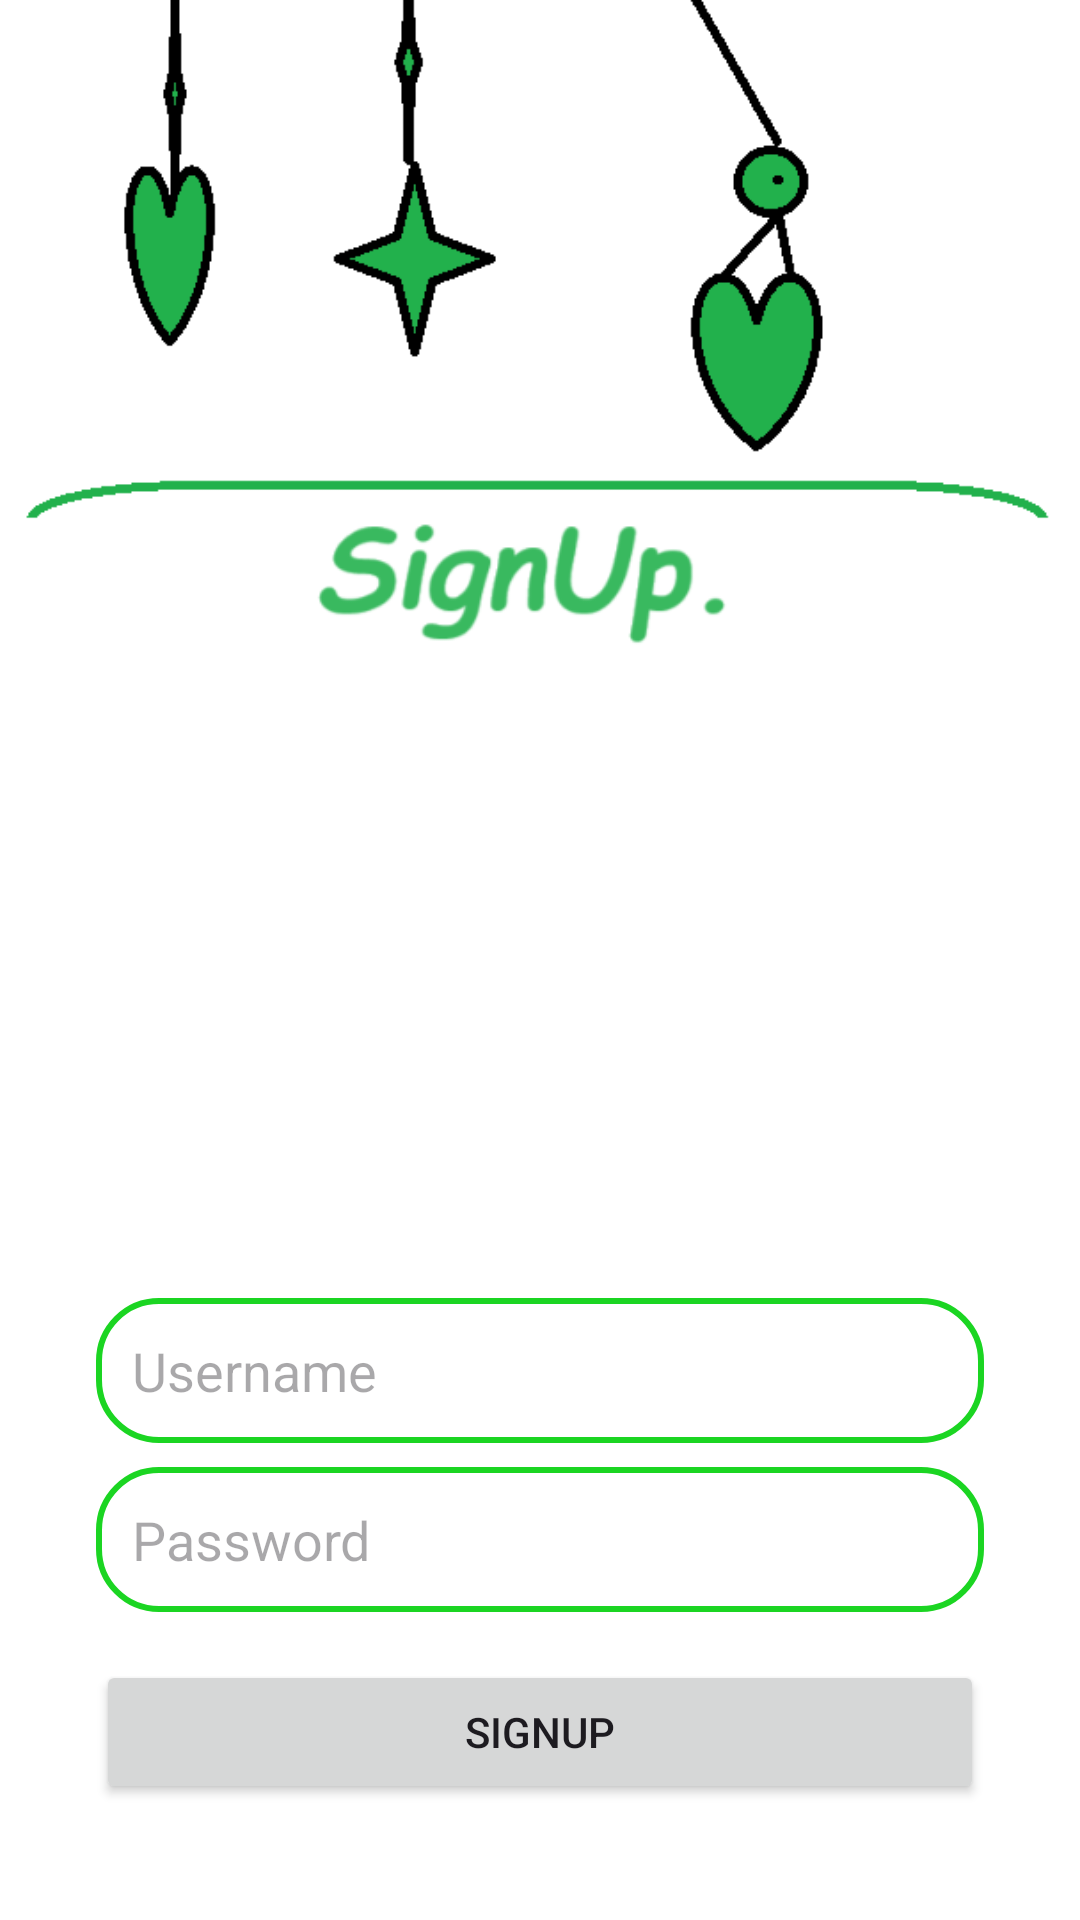

The Android layout XML behind this screen, and the referenced resources:
<!-- AndroidManifest.xml: application theme Theme.LoginSinupSql -->
<!-- res/layout/activity_signup.xml -->
<?xml version="1.0" encoding="utf-8"?>
<androidx.constraintlayout.widget.ConstraintLayout
xmlns:android="http://schemas.android.com/apk/res/android"
xmlns:app="http://schemas.android.com/apk/res-auto"
xmlns:tools="http://schemas.android.com/tools"
android:layout_width="match_parent"
android:layout_height="match_parent"
tools:context=".SignupActivity"
android:background="@drawable/sinup"
android:padding="16dp">

<EditText
    android:layout_width="0dp"
    android:layout_height="wrap_content"
    android:id="@+id/signupUsername"
    android:hint = "@string/username"
    android:padding="12dp"
    android:background="@drawable/edittext_border"
    app:layout_constraintStart_toStartOf="parent"
    app:layout_constraintEnd_toEndOf="parent"
    app:layout_constraintTop_toTopOf="parent"
    android:layout_marginTop="450dp"
    android:layout_marginBottom="8dp"
    android:layout_marginStart="16dp"
    android:layout_marginEnd="16dp"
    app:layout_constraintBottom_toTopOf="@+id/signupPassword"/>
<EditText
    android:layout_width="0dp"
    android:layout_height="wrap_content"
    android:id="@+id/signupPassword"
    android:hint = "@string/password"
    android:inputType="textPassword"
    android:padding="12dp"
    android:background="@drawable/edittext_border"
    app:layout_constraintStart_toStartOf="parent"
    app:layout_constraintEnd_toEndOf="parent"
    app:layout_constraintTop_toBottomOf="@+id/signupUsername"
    app:layout_constraintBottom_toTopOf="@+id/signupButton"
    android:layout_marginBottom="16dp"
    android:layout_marginStart="16dp"
    android:layout_marginEnd="16dp"
    android:autofillHints="" />
<Button
    android:layout_width="0dp"
    android:layout_height="wrap_content"
    android:id = "@+id/signupButton"
    android:text="@string/signup"
    android:layout_marginStart="16dp"
    android:layout_marginEnd="16dp"
    android:layout_marginBottom="16dp"
    app:layout_constraintBottom_toTopOf="@+id/loginRedirect"
    app:layout_constraintStart_toStartOf="parent"
    app:layout_constraintEnd_toEndOf="parent"
    app:layout_constraintTop_toBottomOf="@id/signupPassword"/>
<TextView
    android:layout_width="0dp"
    android:layout_height="wrap_content"
    android:id="@+id/loginRedirect"
    android:text ="@string/already_registered_login"
    android:textSize="18sp"
    android:gravity="center"
    android:textColor="@color/green"
    android:layout_marginTop="16dp"
    app:layout_constraintStart_toStartOf="parent"
    app:layout_constraintEnd_toEndOf="parent"
    app:layout_constraintBottom_toBottomOf="parent"
    app:layout_constraintTop_toBottomOf="@id/signupButton"/>

</androidx.constraintlayout.widget.ConstraintLayout>
<!-- resources referenced by this layout -->
<resources>
  <color name="green">#1BD522</color>
  <!-- drawable edittext_border (drawable) -->
  <?xml version="1.0" encoding="utf-8"?>
  <shape xmlns:android="http://schemas.android.com/apk/res/android"
      android:shape="rectangle">
      <stroke
          android:color="@color/green"
          android:width="2dp"/>
      <corners
          android:radius="20dp"/>
  </shape>
  <!-- drawable sinup: png bitmap (drawable, 21445 bytes) -->
  <string name="already_registered_login">Already registered? Login?</string>
  <string name="password">Password</string>
  <string name="signup">SIGNUP</string>
  <string name="username">Username</string>
  <style name="Theme.LoginSinupSql" parent="Base.Theme.LoginSinupSql" />
  <style name="Base.Theme.LoginSinupSql" parent="Theme.Material3.DayNight.NoActionBar">
          
           <item name="colorPrimary">@color/green</item>
          <item name="colorPrimaryVariant">@color/green</item>
          <item name="android:statusBarColor">@color/green</item>
      </style>
</resources>
